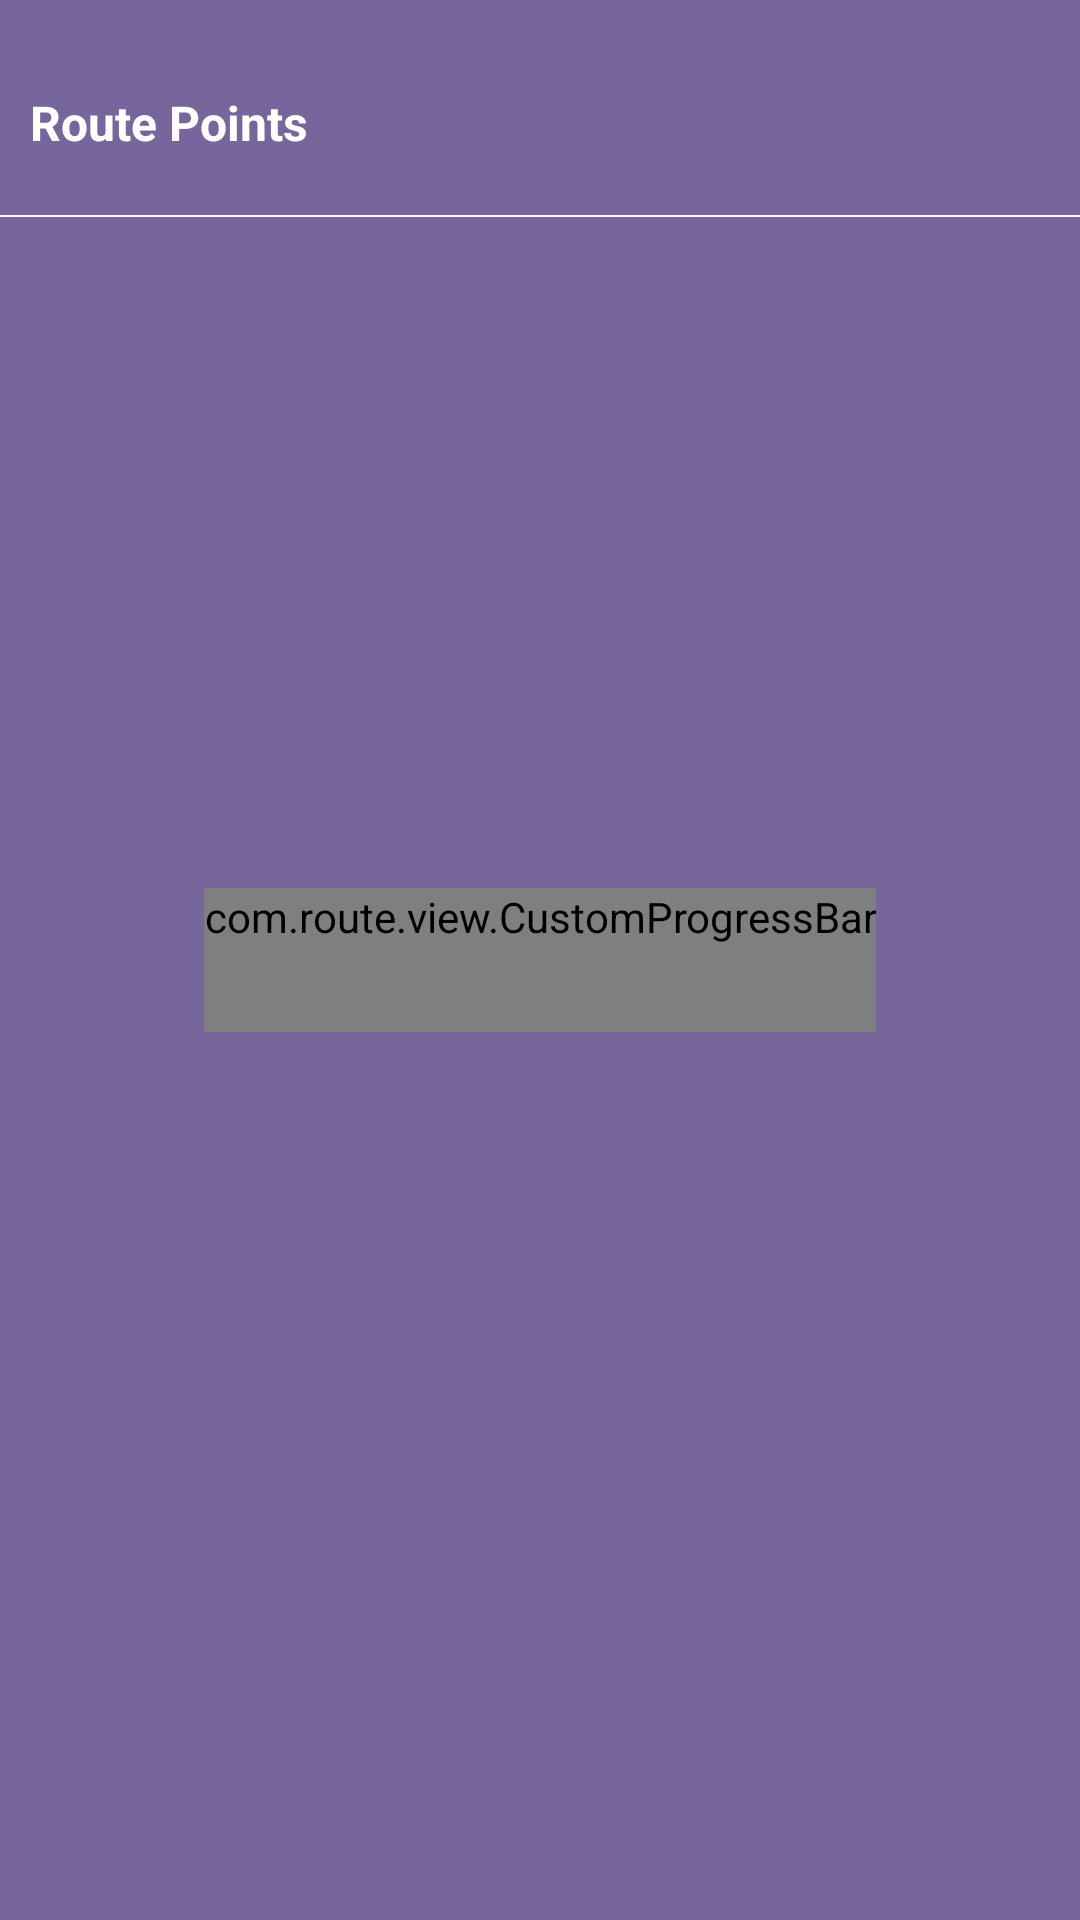

Here is an Android app screen rendered from its layout file. Give the layout XML and the strings, colors and styles it references.
<!-- AndroidManifest.xml: application theme AppTheme -->
<!-- res/layout/activity_route_detail.xml -->
<?xml version="1.0" encoding="utf-8"?>
<androidx.constraintlayout.widget.ConstraintLayout xmlns:android="http://schemas.android.com/apk/res/android"
    android:layout_width="match_parent"
    android:layout_height="match_parent"
    xmlns:app="http://schemas.android.com/apk/res-auto"
    android:background="@color/purple_700">


    <LinearLayout
        android:id="@+id/topLayout"
        android:layout_width="match_parent"
        android:layout_height="wrap_content"
        app:layout_constraintTop_toTopOf="parent"
        app:layout_constraintLeft_toLeftOf="parent"
        app:layout_constraintRight_toRightOf="parent"
        android:orientation="vertical">

        <TextView
            android:id="@+id/title"
            android:layout_width="match_parent"
            android:layout_height="wrap_content"
            android:text="Route Points"
            android:textColor="@android:color/white"
            android:textStyle="bold"
            android:textSize="16sp"
            android:layout_marginTop="30dp"
            android:layout_marginLeft="10dp"
            />


        <View
            android:layout_width="match_parent"
            android:layout_height="0.5dp"
            android:layout_marginTop="20dp"
            android:background="@color/white"/>

    </LinearLayout>

    <ScrollView
        android:layout_width="match_parent"
        android:layout_height="wrap_content"
        android:layout_marginTop="50dp"
        app:layout_constraintTop_toBottomOf="@+id/topLayout"
        app:layout_constraintBottom_toBottomOf="parent"
        app:layout_constraintLeft_toLeftOf="parent"
        app:layout_constraintRight_toRightOf="parent"
        android:fillViewport="true">


        <LinearLayout
            android:id="@+id/itemParent"
            android:layout_width="match_parent"
            android:layout_height="match_parent"
            android:orientation="vertical"/>



    </ScrollView>


    <com.route.view.CustomProgressBar
        android:id="@+id/progressBar"
        android:layout_width="wrap_content"
        android:layout_height="wrap_content"
        android:layout_gravity="center"
        style="@android:style/Widget.Holo.ProgressBar"
        app:layout_constraintTop_toTopOf="parent"
        app:layout_constraintBottom_toBottomOf="parent"
        app:layout_constraintLeft_toLeftOf="parent"
        app:layout_constraintRight_toRightOf="parent"/>

</androidx.constraintlayout.widget.ConstraintLayout>
<!-- resources referenced by this layout -->
<resources>
  <color name="purple_700">#77669C</color>
  <color name="white">#FFFFFFFF</color>
</resources>
